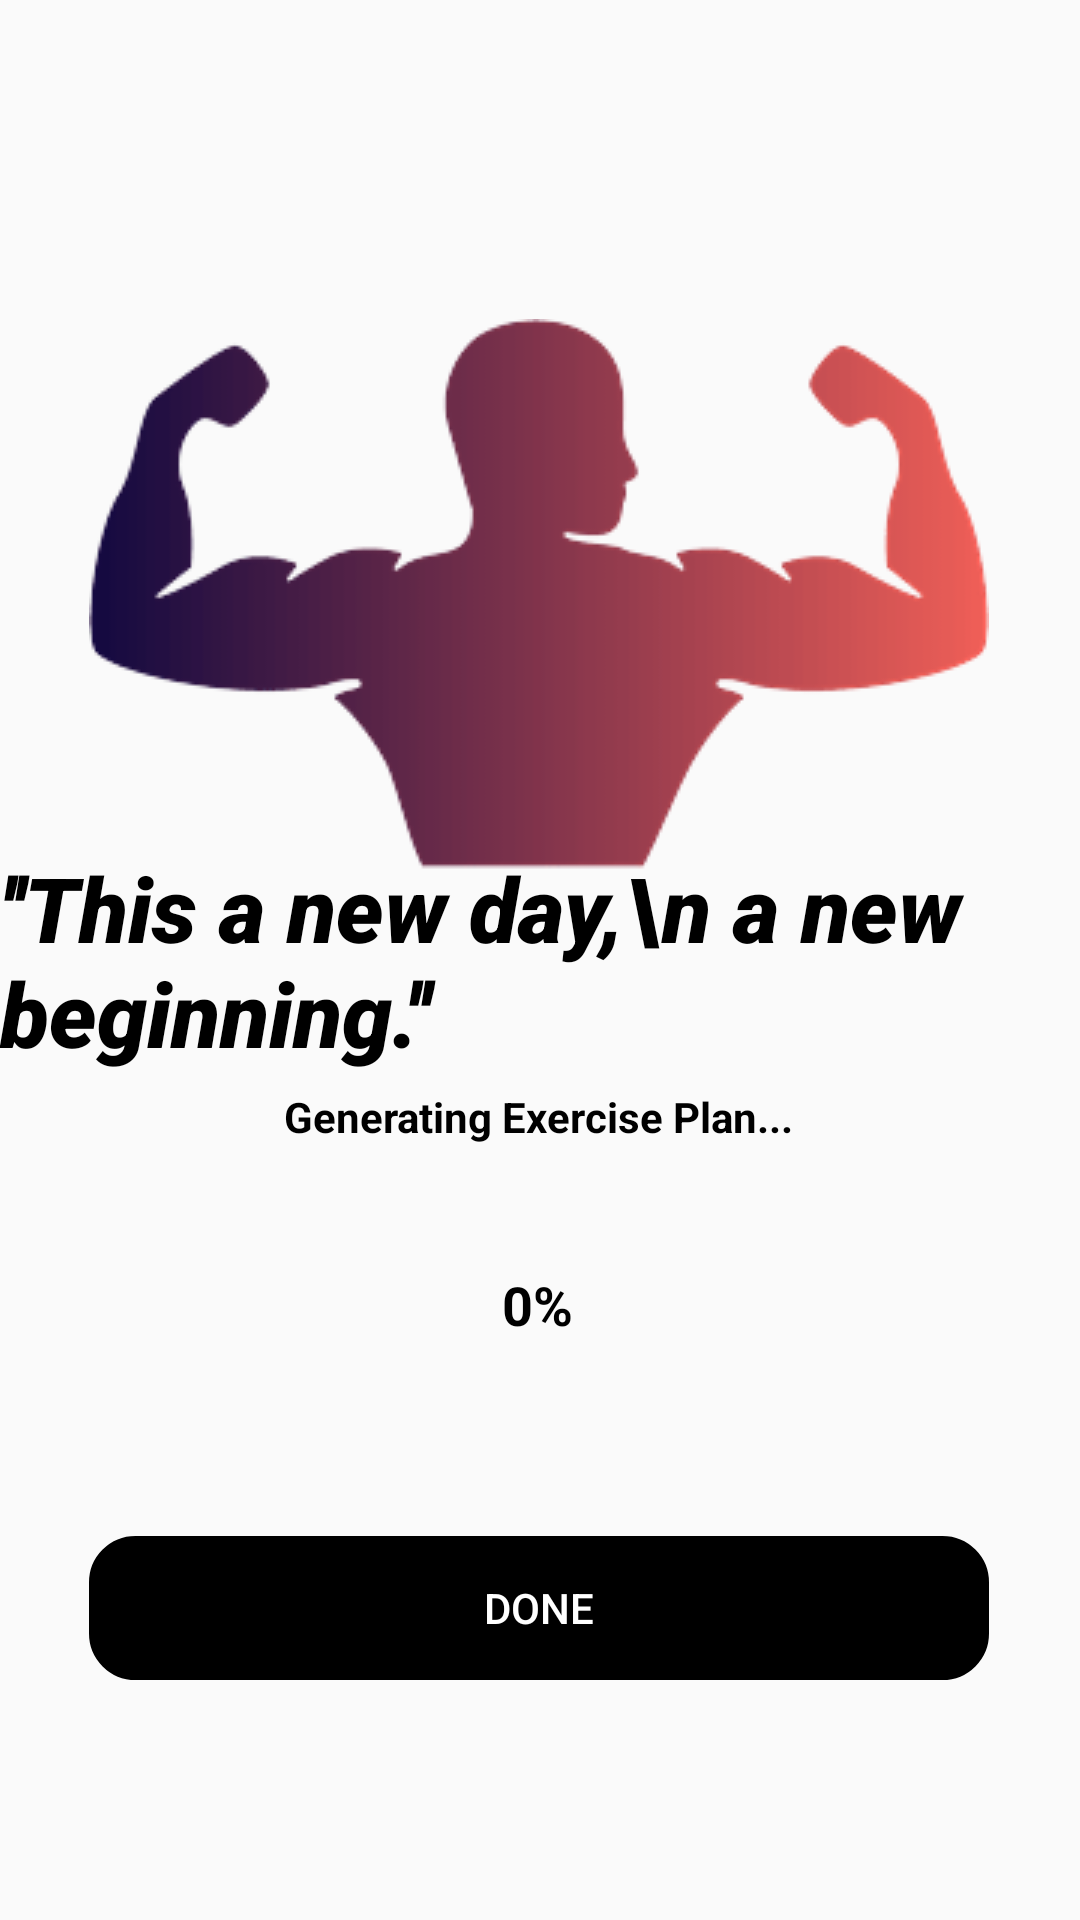

Android layout source for this screen:
<!-- AndroidManifest.xml: application theme Theme.Gymapp -->
<!-- res/layout/activity_generate_week.xml -->
<?xml version="1.0" encoding="utf-8"?>
<androidx.constraintlayout.widget.ConstraintLayout
    xmlns:android="http://schemas.android.com/apk/res/android"
    xmlns:app="http://schemas.android.com/apk/res-auto"
    xmlns:tools="http://schemas.android.com/tools"
    android:id="@+id/main"
    android:layout_width="match_parent"
    android:layout_height="match_parent"
    tools:context=".generate_week">

    <TextView
        android:id="@+id/textView8"
        android:layout_width="wrap_content"
        android:layout_height="wrap_content"
        android:fontFamily="sans-serif-black"
        android:text="''This a new day,\n a new beginning.''"
        android:textColor="@color/black"
        android:textDirection="firstStrongRtl"
        android:textSize="30sp"
        android:textStyle="bold|italic"
        app:layout_constraintBottom_toBottomOf="parent"
        app:layout_constraintEnd_toEndOf="parent"
        app:layout_constraintStart_toStartOf="parent"
        app:layout_constraintTop_toTopOf="parent" />

    <FrameLayout
        android:id="@+id/progressBarContainer"
        android:layout_width="100dp"
        android:layout_height="100dp"
        app:layout_constraintBottom_toBottomOf="parent"
        app:layout_constraintEnd_toEndOf="parent"
        app:layout_constraintHorizontal_bias="0.498"
        app:layout_constraintStart_toStartOf="parent"
        app:layout_constraintTop_toTopOf="parent"
        app:layout_constraintVertical_bias="0.713">

        <ProgressBar
            android:id="@+id/progress_circular"
            style="?android:attr/progressBarStyleHorizontal"
            android:layout_width="match_parent"
            android:layout_height="match_parent"
            android:indeterminate="false"
            android:max="100"
            android:progress="0"
            android:progressDrawable="@drawable/circular_progress_bar" />

        <TextView
            android:id="@+id/progress_number"
            android:layout_width="wrap_content"
            android:layout_height="wrap_content"
            android:layout_gravity="center"
            android:text="0%"
            android:textColor="@android:color/black"
            android:textSize="18sp"
            android:textStyle="bold" />
    </FrameLayout>

    <Button
        android:id="@+id/done"
        android:layout_width="300dp"
        android:layout_height="wrap_content"
        android:background="@drawable/edi_shape"
        android:backgroundTint="#000000"
        android:enabled="false"
        android:text="Done"
        android:textColor="@color/white"
        app:layout_constraintBottom_toBottomOf="parent"
        app:layout_constraintEnd_toEndOf="parent"
        app:layout_constraintHorizontal_bias="0.495"
        app:layout_constraintStart_toStartOf="parent"
        app:layout_constraintTop_toTopOf="parent"
        app:layout_constraintVertical_bias="0.865" />

    <ImageView
        android:id="@+id/imageView7"
        android:layout_width="wrap_content"
        android:layout_height="wrap_content"
        app:layout_constraintBottom_toBottomOf="parent"
        app:layout_constraintEnd_toEndOf="parent"
        app:layout_constraintHorizontal_bias="0.495"
        app:layout_constraintStart_toStartOf="parent"
        app:layout_constraintTop_toTopOf="parent"
        app:layout_constraintVertical_bias="0.234"
        app:srcCompat="@drawable/loading_pic" />

    <TextView
        android:id="@+id/textView10"
        android:layout_width="wrap_content"
        android:layout_height="wrap_content"
        android:text="Generating Exercise Plan..."
        android:textColor="@color/black"
        android:textStyle="bold"
        app:layout_constraintBottom_toBottomOf="parent"
        app:layout_constraintEnd_toEndOf="parent"
        app:layout_constraintHorizontal_bias="0.498"
        app:layout_constraintStart_toStartOf="parent"
        app:layout_constraintTop_toTopOf="parent"
        app:layout_constraintVertical_bias="0.584" />
</androidx.constraintlayout.widget.ConstraintLayout>
<!-- resources referenced by this layout -->
<resources>
  <color name="black">#FF000000</color>
  <color name="white">#FFFFFFFF</color>
  <!-- drawable circular_progress_bar (drawable) -->
  <?xml version="1.0" encoding="utf-8"?>
  <rotate xmlns:android="http://schemas.android.com/apk/res/android"
      android:fromDegrees="270"
      android:toDegrees="270">
  
      <shape
          android:innerRadiusRatio="3"
          android:shape="ring"
          android:thicknessRatio="10.0" >
  
          <gradient
              android:angle="0"
              android:endColor="#FF5C5C5C"
              android:startColor="#FFFF0000"
              android:type="sweep" />
  
      </shape>
  
  </rotate>
  <!-- drawable edi_shape (drawable) -->
  <?xml version="1.0" encoding="utf-8"?>
  <shape xmlns:android="http://schemas.android.com/apk/res/android">
      <solid android:color="@color/white"></solid>
      <corners android:radius="15dp"></corners>
      <stroke android:width="1dp"></stroke>
  </shape>
  <!-- drawable loading_pic: png bitmap (drawable, 15215 bytes) -->
  <style name="Theme.Gymapp" parent="Theme.AppCompat.Light.NoActionBar">
          
          <item name="colorPrimary">@color/purple_500</item>
          <item name="colorPrimaryVariant">@color/purple_700</item>
          <item name="colorOnPrimary">@color/white</item>
          
          <item name="colorSecondary">@color/teal_200</item>
          <item name="colorSecondaryVariant">@color/teal_700</item>
          <item name="colorOnSecondary">@color/black</item>
          
          <item name="android:statusBarColor">?attr/colorPrimaryVariant</item>
          
      </style>
  <color name="purple_500">#FF6200EE</color>
  <color name="purple_700">#FF3700B3</color>
  <color name="teal_200">#FF03DAC5</color>
  <color name="teal_700">#FF018786</color>
</resources>
